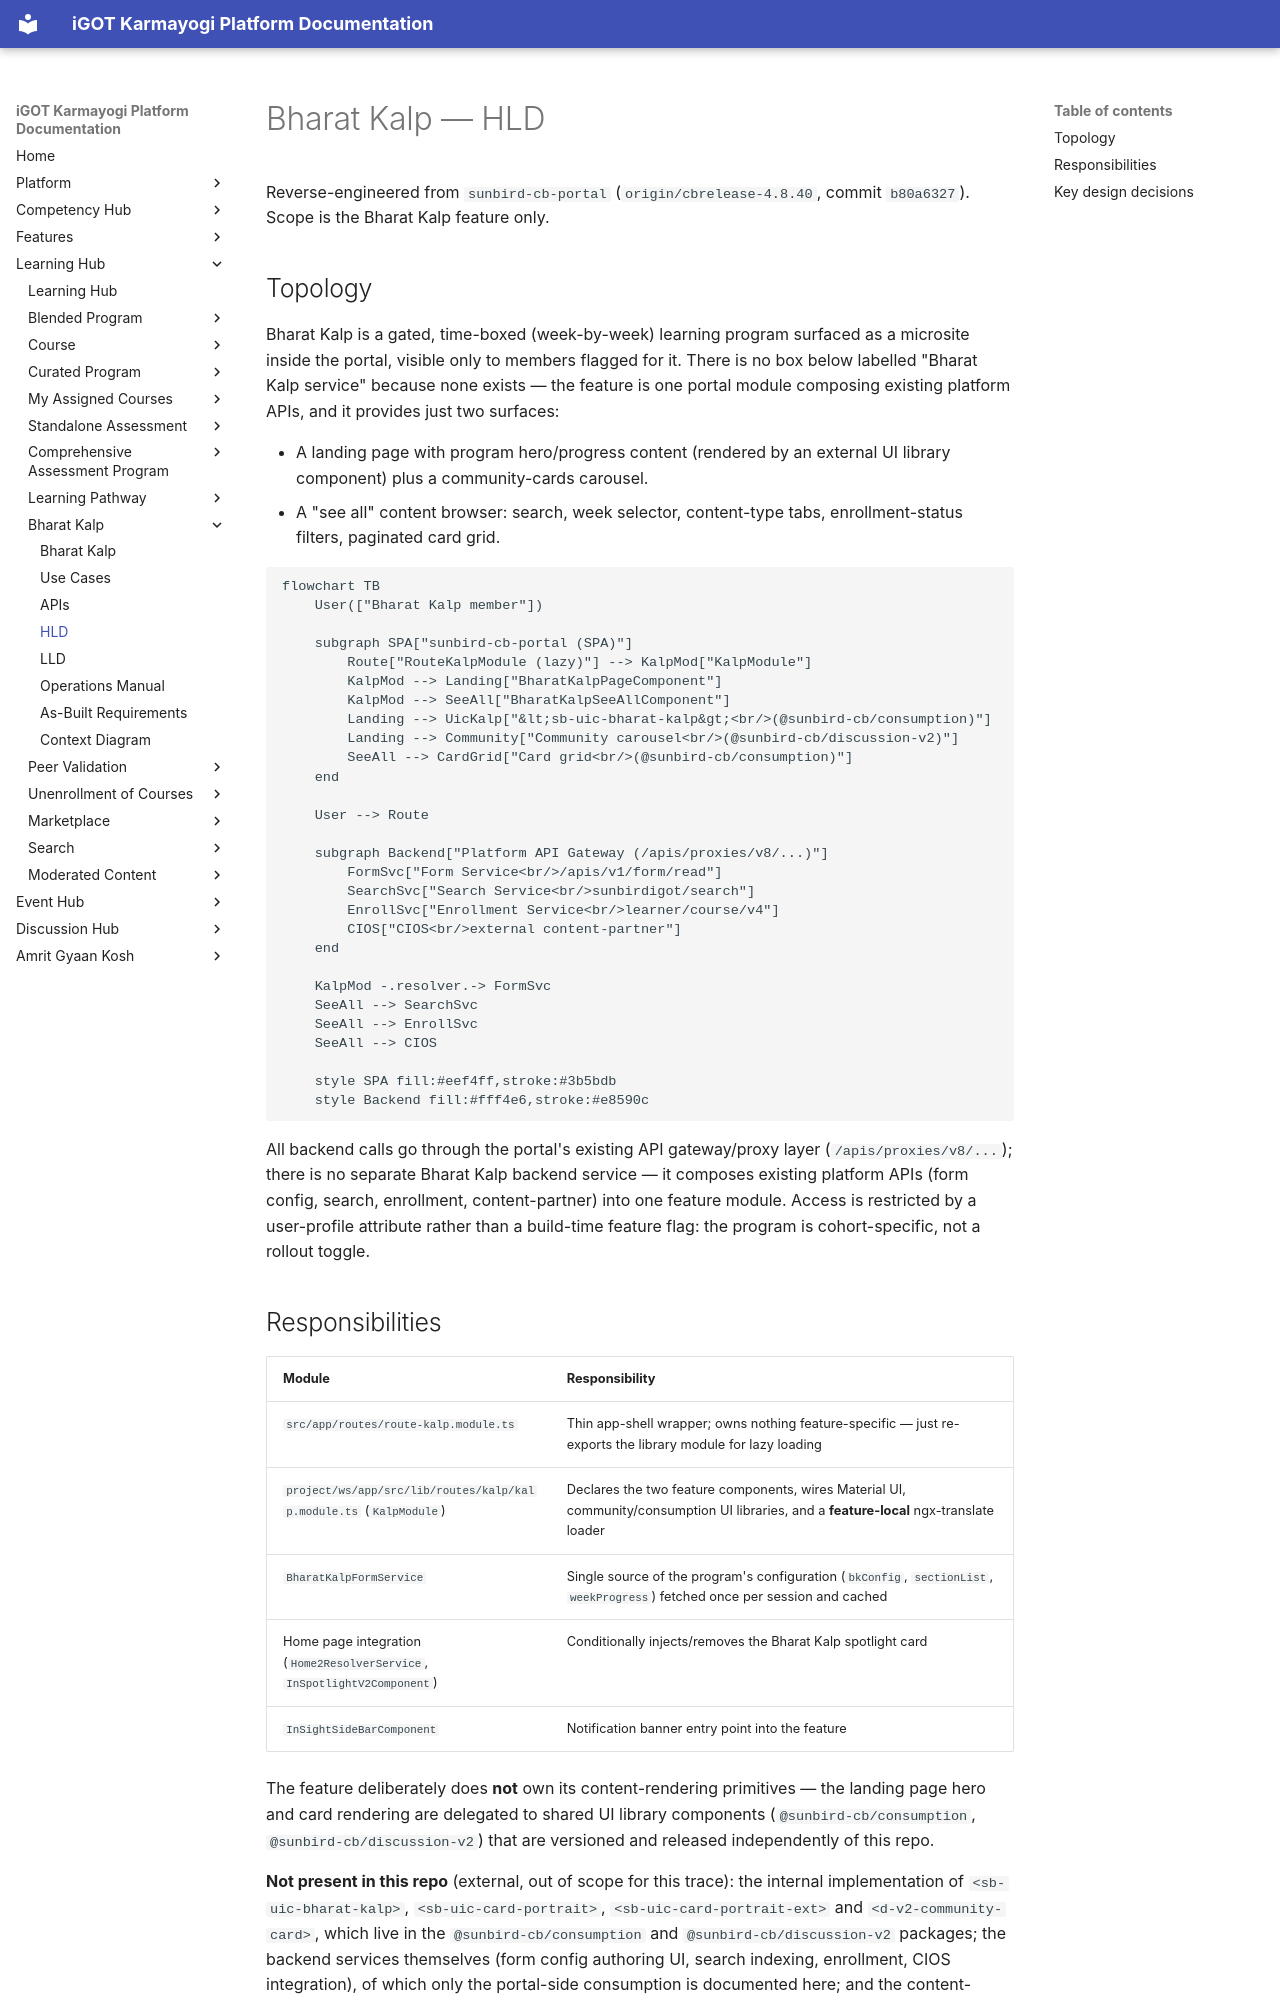

repository: KB-iGOT/igot-docs · page: learning-hub/bharat-kalp/hld/index.html · generator: mkdocs

# Bharat Kalp — HLD

Reverse-engineered from `sunbird-cb-portal` (`origin/cbrelease-4.8.40`, commit
`b80a6327`). Scope is the Bharat Kalp feature only.

## Topology

Bharat Kalp is a gated, time-boxed (week-by-week) learning program surfaced as
a microsite inside the portal, visible only to members flagged for it. There
is no box below labelled "Bharat Kalp service" because none exists — the
feature is one portal module composing existing platform APIs, and it provides
just two surfaces:

- A landing page with program hero/progress content (rendered by an external
  UI library component) plus a community-cards carousel.
- A "see all" content browser: search, week selector, content-type tabs,
  enrollment-status filters, paginated card grid.

```mermaid
flowchart TB
    User(["Bharat Kalp member"])

    subgraph SPA["sunbird-cb-portal (SPA)"]
        Route["RouteKalpModule (lazy)"] --> KalpMod["KalpModule"]
        KalpMod --> Landing["BharatKalpPageComponent"]
        KalpMod --> SeeAll["BharatKalpSeeAllComponent"]
        Landing --> UicKalp["&lt;sb-uic-bharat-kalp&gt;<br/>(@sunbird-cb/consumption)"]
        Landing --> Community["Community carousel<br/>(@sunbird-cb/discussion-v2)"]
        SeeAll --> CardGrid["Card grid<br/>(@sunbird-cb/consumption)"]
    end

    User --> Route

    subgraph Backend["Platform API Gateway (/apis/proxies/v8/...)"]
        FormSvc["Form Service<br/>/apis/v1/form/read"]
        SearchSvc["Search Service<br/>sunbirdigot/search"]
        EnrollSvc["Enrollment Service<br/>learner/course/v4"]
        CIOS["CIOS<br/>external content-partner"]
    end

    KalpMod -.resolver.-> FormSvc
    SeeAll --> SearchSvc
    SeeAll --> EnrollSvc
    SeeAll --> CIOS

    style SPA fill:#eef4ff,stroke:#3b5bdb
    style Backend fill:#fff4e6,stroke:#e8590c
```

All backend calls go through the portal's existing API gateway/proxy layer
(`/apis/proxies/v8/...`); there is no separate Bharat Kalp backend service —
it composes existing platform APIs (form config, search, enrollment,
content-partner) into one feature module. Access is restricted by a
user-profile attribute rather than a build-time feature flag: the program is
cohort-specific, not a rollout toggle.

## Responsibilities

| Module | Responsibility |
|---|---|
| `src/app/routes/route-kalp.module.ts` | Thin app-shell wrapper; owns nothing feature-specific — just re-exports the library module for lazy loading |
| `project/ws/app/src/lib/routes/kalp/kalp.module.ts` (`KalpModule`) | Declares the two feature components, wires Material UI, community/consumption UI libraries, and a **feature-local** ngx-translate loader |
| `BharatKalpFormService` | Single source of the program's configuration (`bkConfig`, `sectionList`, `weekProgress`) fetched once per session and cached |
| Home page integration (`Home2ResolverService`, `InSpotlightV2Component`) | Conditionally injects/removes the Bharat Kalp spotlight card |
| `InSightSideBarComponent` | Notification banner entry point into the feature |

The feature deliberately does **not** own its content-rendering primitives —
the landing page hero and card rendering are delegated to shared UI library
components (`@sunbird-cb/consumption`, `@sunbird-cb/discussion-v2`) that are
versioned and released independently of this repo.

**Not present in this repo** (external, out of scope for this trace): the
internal implementation of `<sb-uic-bharat-kalp>`, `<sb-uic-card-portrait>`,
`<sb-uic-card-portrait-ext>` and `<d-v2-community-card>`, which live in the
`@sunbird-cb/consumption` and `@sunbird-cb/discussion-v2` packages; the
backend services themselves (form config authoring UI, search indexing,
enrollment, CIOS integration), of which only the portal-side consumption is
documented here; and the content-authoring workflow that produces the
`bkConfig`/`weekProgress` JSON.
